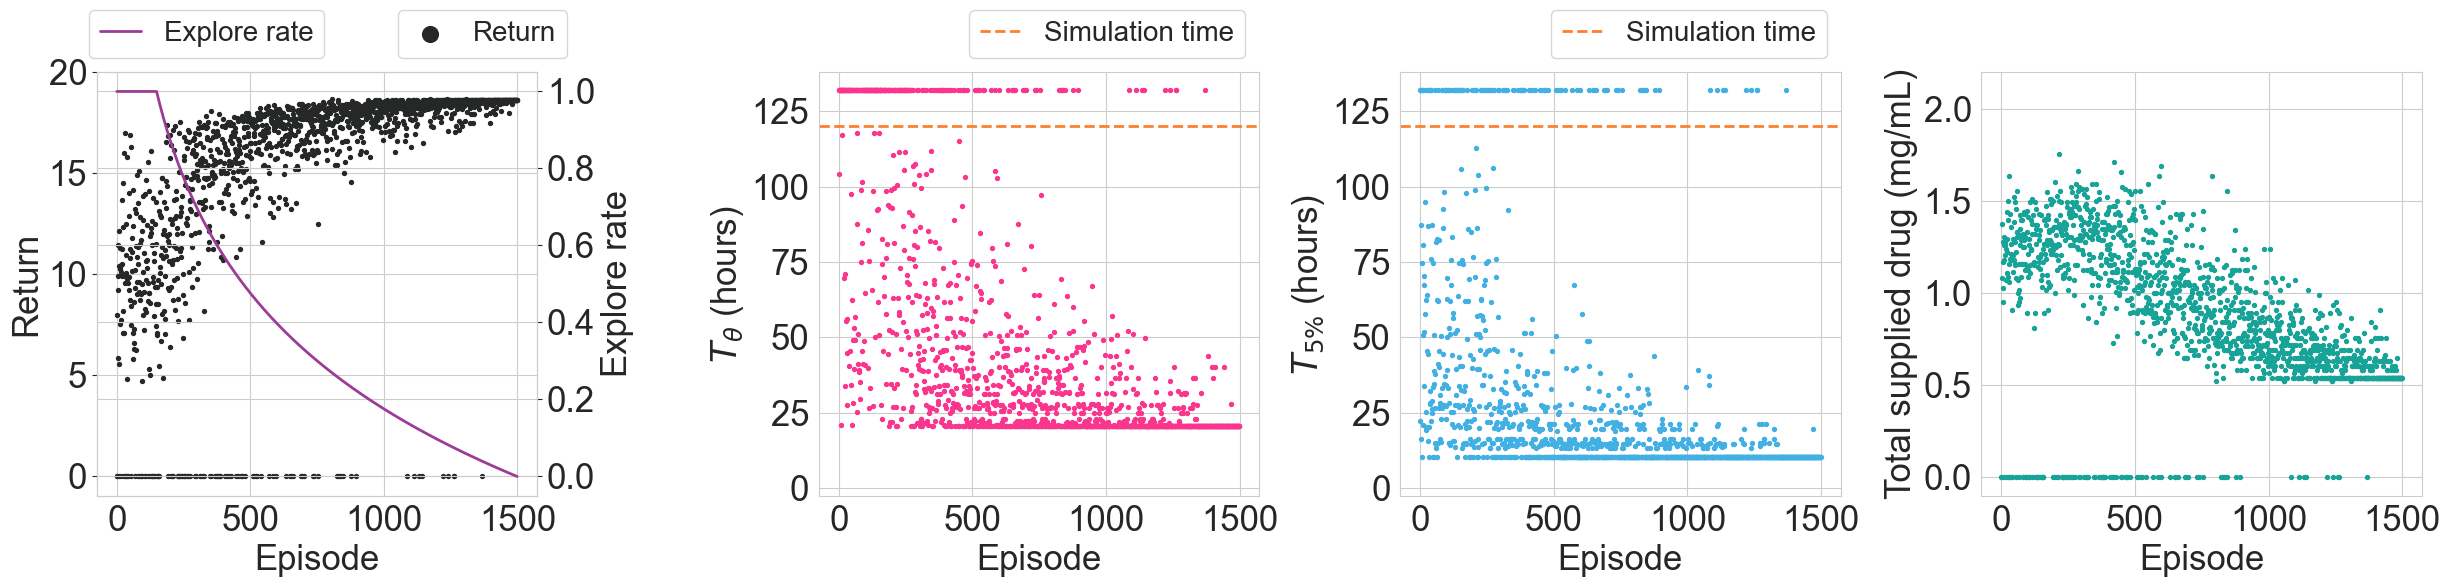

The table this chart was drawn from, first rows:
episode	explore_rate	e_return	t5p_first	tTiny_first	total_drug_in
0	1.0	0.0	N/A	N/A	0.0
1	1.0	7.964	1342	6245	1080
2	1.0	0.0	N/A	N/A	0.0
3	1.0	11.44	5249	N/A	1377
4	1.0	9.211	982.6	N/A	1170
5	1.0	5.843	N/A	N/A	954.0
6	1.0	9.896	4482	N/A	1278
7	1.0	5.546	N/A	N/A	1026
8	1.0	12.12	614.4	1248	1305
9	1.0	10.37	4841	N/A	1260
10	1.0	0.0	N/A	N/A	0.0
11	1.0	7.53	3057	7030	1179
12	1.0	11.27	1261	N/A	1287
13	1.0	10.25	2026	N/A	1278
14	1.0	10.1	4036	N/A	1206
15	1.0	10.45	4225	N/A	1260
16	1.0	7.716	3102	N/A	1071
17	1.0	0.0	N/A	N/A	0.0
18	1.0	10.47	3474	4180	1242
19	1.0	9.908	5697	N/A	1224
20	1.0	11.21	1218	N/A	1296
21	1.0	13.64	1148	4256	1440
22	1.0	7.087	3748	N/A	1107
23	1.0	14.51	1511	2035	1503
24	1.0	12.33	2723	N/A	1395
25	1.0	8.148	3837	N/A	1089
26	1.0	0.0	N/A	N/A	0.0
27	1.0	16	1201	3328	1638
28	1.0	7.07	5215	N/A	1062
29	1.0	9.554	2670	3375	1161
30	1.0	0.0	N/A	N/A	0.0
31	1.0	9.911	938.3	1651	1188
32	1.0	16.98	614.4	2685	1431
33	1.0	0.0	N/A	N/A	0.0
34	1.0	12.48	1224	N/A	1359
35	1.0	10.94	1672	N/A	1269
36	1.0	10.04	1690	N/A	1179
37	1.0	15.79	1931	2423	1215
38	1.0	4.776	N/A	N/A	909.0
39	1.0	9.768	1342	N/A	1206
40	1.0	0.0	N/A	N/A	0.0
41	1.0	0.0	N/A	N/A	0.0
42	1.0	9.837	4561	N/A	1206
43	1.0	9.544	1499	2728	1116
44	1.0	9.181	5238	5858	1206
45	1.0	12.85	1570	2061	1296
46	1.0	9.861	1726	N/A	1179
47	1.0	13.99	2013	3756	1521
48	1.0	11.25	4476	N/A	1386
49	1.0	16.88	614.4	1248	1494
50	1.0	10.81	614.4	N/A	1278
51	1.0	8.702	2068	N/A	1161
52	1.0	8.389	2342	2955	1152
53	1.0	7.472	3043	N/A	1080
54	1.0	16.3	897.5	1690	1458
55	1.0	0.0	N/A	N/A	0.0
56	1.0	10.16	2264	3191	1224
57	1.0	11.09	1587	2365	1305
58	1.0	11.8	803.1	N/A	1332
59	1.0	12.38	872.4	3399	1332
... 1,440 more rows
